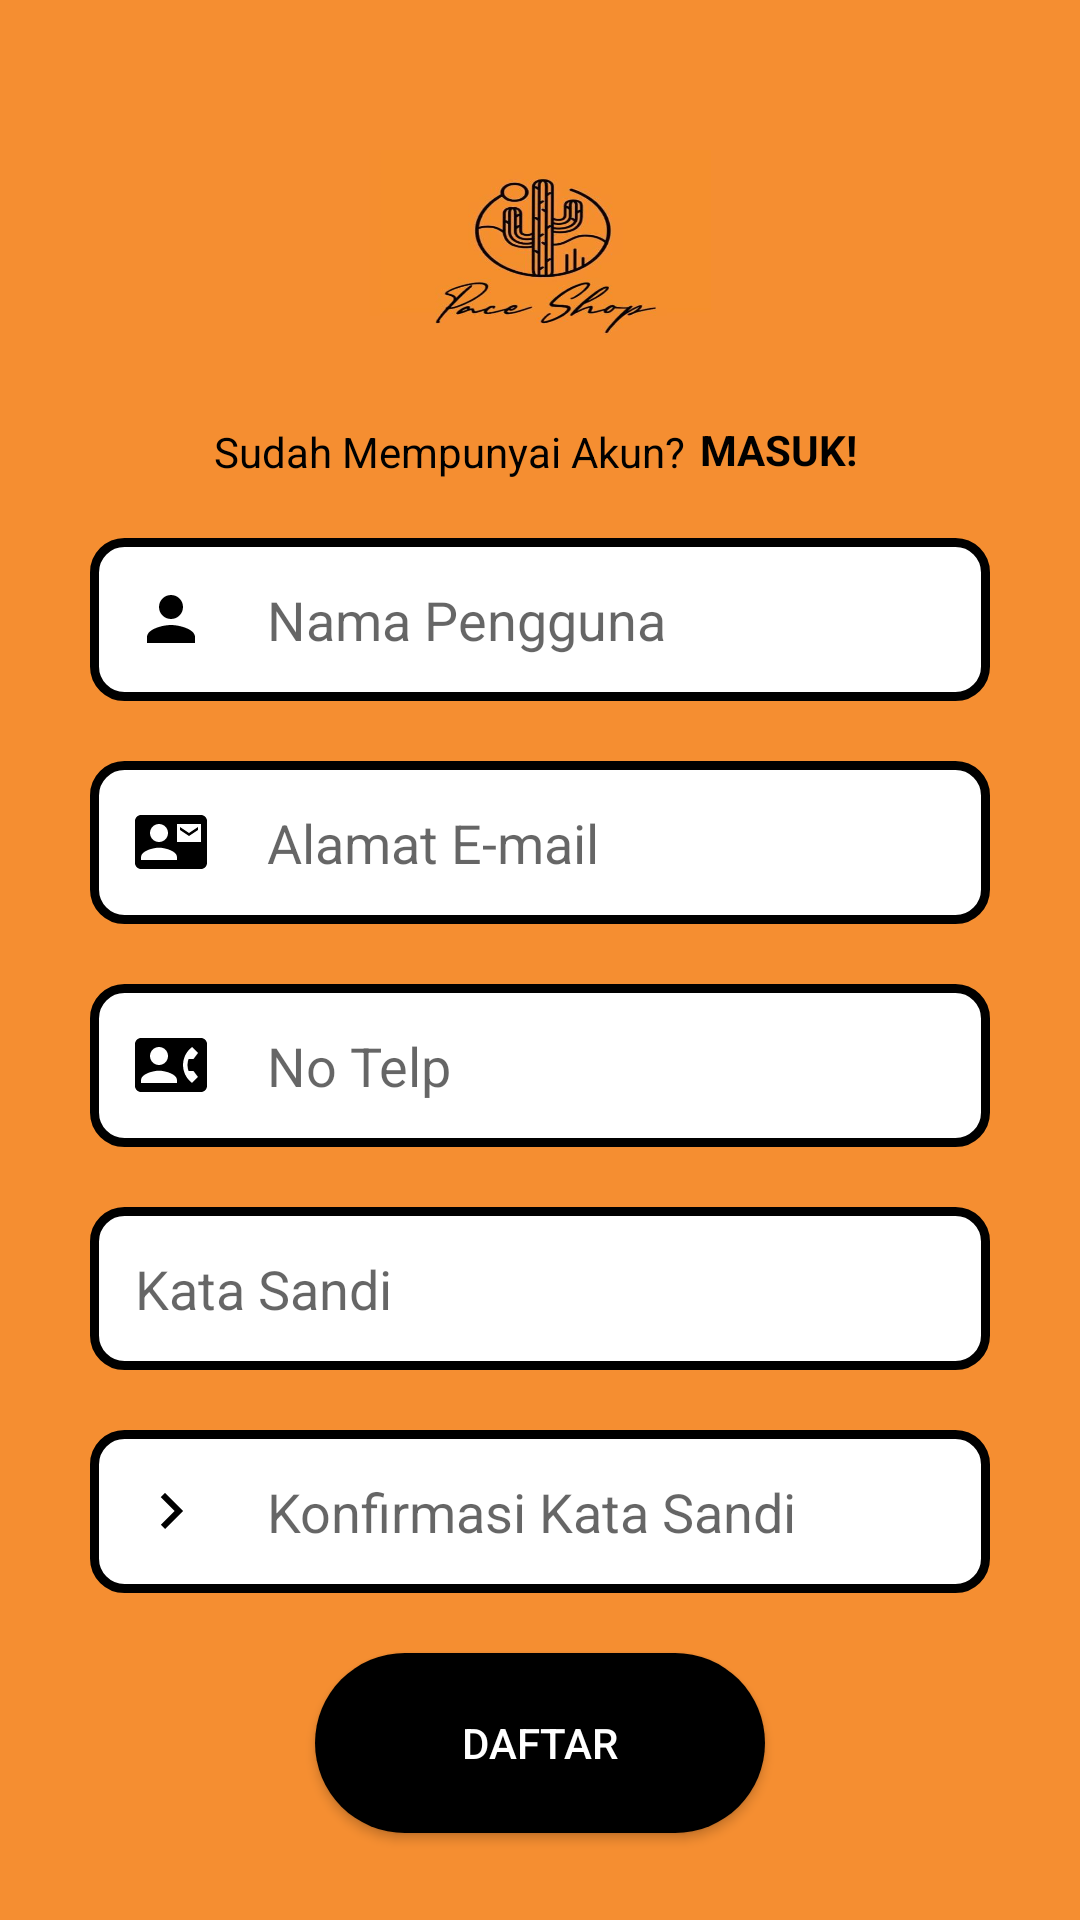

Android layout source for this screen:
<!-- AndroidManifest.xml: application theme AppTheme -->
<!-- res/layout/activity_signup.xml -->
<?xml version="1.0" encoding="utf-8"?>
<LinearLayout xmlns:android="http://schemas.android.com/apk/res/android"
    xmlns:app="http://schemas.android.com/apk/res-auto"
    xmlns:tools="http://schemas.android.com/tools"
    android:layout_width="match_parent"
    android:layout_height="match_parent"
    android:background="#f58e31"
    tools:context=".SignupActivity">

    <LinearLayout
        android:layout_width="match_parent"
        android:layout_height="match_parent"
        android:layout_margin="20dp"
        android:orientation="vertical"
        android:layout_gravity="center"
        tools:ignore="UselessParent">

        <ImageView
            android:layout_width="160dp"
            android:layout_height="71dp"
            android:layout_gravity="center"
            android:layout_marginTop="30dp"
            android:background="@drawable/aman_" />

        <TextView
            android:layout_width="wrap_content"
            android:layout_height="wrap_content"
            android:layout_gravity="center"
            android:layout_marginTop="20dp"
            android:layout_marginRight="30dp"
            android:fontFamily="sans-serif"
            android:text="Sudah Mempunyai Akun?"
            android:textColor="#000"/>

        <TextView
            android:layout_width="wrap_content"
            android:layout_height="wrap_content"
            android:layout_gravity="center"
            android:layout_marginTop="-20dp"
            android:layout_marginRight="-80dp"
            android:fontFamily="sans-serif"
            android:text="MASUK!"
            android:textColor="#000"
            android:textStyle="bold"
            android:onClick="Masuk" />

        <EditText
            android:layout_width="300dp"
            android:layout_height="wrap_content"
            android:layout_marginTop="20dp"
            android:autofillHints=""
            android:background="@drawable/edit"
            android:drawableStart="@drawable/ic_person"
            android:drawablePadding="20dp"
            android:hint="Nama Pengguna"
            android:inputType="textPersonName"
            android:padding="15dp"
            android:textColor="#000"
            android:layout_gravity="center"/>
        <EditText
            android:layout_width="300dp"
            android:layout_height="wrap_content"
            android:inputType="textEmailAddress"
            android:hint="Alamat E-mail"
            android:textColor="#000"
            android:layout_gravity="center"
            android:drawableStart="@drawable/ic_mail"
            android:drawablePadding="20dp"
            android:layout_marginTop="20dp"
            android:background="@drawable/edit"
            android:padding="15dp"/>
        <EditText
            android:layout_width="300dp"
            android:layout_height="wrap_content"
            android:inputType="phone"
            android:hint="No Telp"
            android:textColor="#000"
            android:layout_gravity="center"
            android:drawableStart="@drawable/ic_phone"
            android:drawablePadding="20dp"
            android:layout_marginTop="20dp"
            android:background="@drawable/edit"
            android:padding="15dp"/>
        <EditText
            android:layout_width="300dp"
            android:layout_height="wrap_content"
            android:inputType="textPassword"
            android:hint="Kata Sandi"
            android:textColor="#000"
            android:layout_gravity="center"
            android:drawableStart="@drawable/ic__key"
            android:drawablePadding="20dp"
            android:layout_marginTop="20dp"
            android:background="@drawable/edit"
            android:padding="15dp"/>
        <EditText
            android:layout_width="300dp"
            android:layout_height="wrap_content"
            android:inputType="textPassword"
            android:hint="Konfirmasi Kata Sandi"
            android:textColor="#000"
            android:layout_gravity="center"
            android:drawableStart="@drawable/ic_24"
            android:drawablePadding="20dp"
            android:layout_marginTop="20dp"
            android:background="@drawable/edit"
            android:padding="15dp"/>

        <Button
            android:layout_width="150dp"
            android:layout_height="60dp"
            android:layout_gravity="center"
            android:text="daftar"
            android:textColor="#fff"
            android:layout_marginTop="20dp"
            android:background="@drawable/button"/>









    </LinearLayout>


</LinearLayout>
<!-- resources referenced by this layout -->
<resources>
  <!-- drawable aman_: png bitmap (drawable, 118347 bytes) -->
  <!-- drawable button (drawable) -->
  <?xml version="1.0" encoding="utf-8"?>
  <shape xmlns:android="http://schemas.android.com/apk/res/android">
     <solid android:color="#000"/>
      <corners android:radius="100dp"/>
  </shape>
  <!-- drawable edit (drawable) -->
  <?xml version="1.0" encoding="utf-8"?>
  <shape xmlns:android="http://schemas.android.com/apk/res/android">
      <solid android:color="#fff"/>
          <stroke android:color="#000"/>
      <stroke android:width="3dp"/>
      <corners android:radius="10dp"/>
  </shape>
  <!-- drawable ic_24 (drawable) -->
  <vector xmlns:android="http://schemas.android.com/apk/res/android"
      android:width="24dp"
      android:height="24dp"
      android:viewportWidth="24"
      android:viewportHeight="24"
      android:tint="#000">
    <path
        android:fillColor="@android:color/white"
        android:pathData="M8.59,16.59L13.17,12 8.59,7.41 10,6l6,6 -6,6 -1.41,-1.41z"/>
  </vector>
  <!-- drawable ic_mail (drawable) -->
  <vector xmlns:android="http://schemas.android.com/apk/res/android"
      android:width="24dp"
      android:height="24dp"
      android:viewportWidth="24"
      android:viewportHeight="24"
      android:tint="#000">
    <path
        android:fillColor="@android:color/white"
        android:pathData="M21,8L21,7l-3,2 -3,-2v1l3,2 3,-2zM22,3L2,3C0.9,3 0,3.9 0,5v14c0,1.1 0.9,2 2,2h20c1.1,0 1.99,-0.9 1.99,-2L24,5c0,-1.1 -0.9,-2 -2,-2zM8,6c1.66,0 3,1.34 3,3s-1.34,3 -3,3 -3,-1.34 -3,-3 1.34,-3 3,-3zM14,18L2,18v-1c0,-2 4,-3.1 6,-3.1s6,1.1 6,3.1v1zM22,12h-8L14,6h8v6z"/>
  </vector>
  <!-- drawable ic_person (drawable) -->
  <vector android:height="24dp"
          android:tint="#000"
          android:viewportHeight="24" android:viewportWidth="24"
          android:width="24dp" xmlns:android="http://schemas.android.com/apk/res/android">
      <path android:fillColor="@android:color/white" android:pathData="M12,12c2.21,0 4,-1.79 4,-4s-1.79,-4 -4,-4 -4,1.79 -4,4 1.79,4 4,4zM12,14c-2.67,0 -8,1.34 -8,4v2h16v-2c0,-2.66 -5.33,-4 -8,-4z"/>
  </vector>
  <!-- drawable ic_phone (drawable) -->
  <vector xmlns:android="http://schemas.android.com/apk/res/android"
      android:width="24dp"
      android:height="24dp"
      android:viewportWidth="24"
      android:viewportHeight="24"
      android:tint="#000">
    <path
        android:fillColor="@android:color/white"
        android:pathData="M22,3L2,3C0.9,3 0,3.9 0,5v14c0,1.1 0.9,2 2,2h20c1.1,0 1.99,-0.9 1.99,-2L24,5c0,-1.1 -0.9,-2 -2,-2zM8,6c1.66,0 3,1.34 3,3s-1.34,3 -3,3 -3,-1.34 -3,-3 1.34,-3 3,-3zM14,18L2,18v-1c0,-2 4,-3.1 6,-3.1s6,1.1 6,3.1v1zM17.85,14h1.64L21,16l-1.99,1.99c-1.31,-0.98 -2.28,-2.38 -2.73,-3.99 -0.18,-0.64 -0.28,-1.31 -0.28,-2s0.1,-1.36 0.28,-2c0.45,-1.62 1.42,-3.01 2.73,-3.99L21,8l-1.51,2h-1.64c-0.22,0.63 -0.35,1.3 -0.35,2s0.13,1.37 0.35,2z"/>
  </vector>
  <style name="AppTheme" parent="Theme.AppCompat.Light.NoActionBar">
          
          <item name="colorPrimary">#D0CBD8</item>
          <item name="colorPrimaryDark">#000</item>
          <item name="colorAccent">@color/colorAccent</item>
      </style>
  <!-- not gathered from this repository: default colours our renderer supplied (Android Studio template values) -->
  <color name="colorAccent">#FF03DAC5</color>
</resources>
